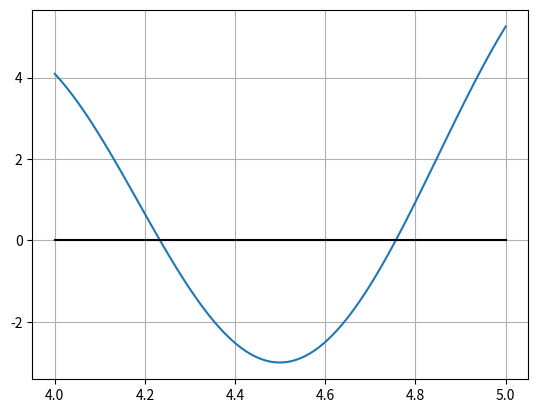

Recreate this plot in Python. (Note: this script raises an exception after producing the figure.)
import numpy as np
import matplotlib.pyplot as plt

x = np.linspace(4,5,100)
plt.plot(x,(x)**2*np.sin(20*(x)**(1/2))/x+x-np.log(x)-3/2)
plt.plot(x,x*0,'-k')
plt.grid()
plt.show()

from numpy import e
from sympy import *


(x)**2*sin(20*(x)**(1/2))/x+x-ln(x)-3/2

diff()

from sympy import *
from numpy import e

x = Symbol('x')
x1 = ln(x) + 3/2 - x*sin(20*(x)**(1/2))
x2 = -1*e**(3/2-x-x*sin(20*(x)**(1/2)))
x3 = ((asin((3/2+ln(x)-x)/x))/20)**2
x4 = sqrt((3/2+ln(x)-x)/sin(20*(x)**(1/2)))
x5 = ((x)**2*sin(20*(x)**(1/2)))/(ln(x)+3/2-x)

derivadaX1 = diff(x1,x)
derivadaX2 = diff(x2,x)
derivadaX3 = diff(x3,x)
derivadaX4 = diff(x4,x)
derivadaX5 = diff(x5,x)

funcion1 = lambdify(x,derivadaX1)
funcion2 = lambdify(x,derivadaX2)
funcion3 = lambdify(x,derivadaX3)
funcion4 = lambdify(x,derivadaX4)
funcion5 = lambdify(x,derivadaX5)

raices = [0.2,0.4,0.6,0.7,1.2,1.6,2,2.4,3,3.5,4.2]

for raiz in raices:
    print("                       RAIZ: ",raiz)
    if(abs(funcion1(raiz)) <= 1):
        print(f"{abs(funcion1(raiz)):0.4f}","----------->   X1")
    else:
        print(f"{abs(funcion1(raiz)):0.4f}")

    if(abs(funcion2(raiz)) <= 1):
        print(f"{abs(funcion2(raiz)):0.4f}","----------->   X2")
    else:
        print(f"{abs(funcion2(raiz)):0.4f}")   

    if(abs(funcion3(raiz)) <= 1):
        print(f"{abs(funcion3(raiz)):0.4f}","----------->   X3")
    else:
        print(f"{abs(funcion3(raiz)):0.4f}")   

    if(abs(funcion4(raiz)) <= 1):
        print(f"{abs(funcion4(raiz)):0.4f}","----------->   X4")
    else:
        print(f"{abs(funcion4(raiz)):0.4f}")   

    if(abs(funcion5(raiz)) <= 1):
        print(f"{abs(funcion5(raiz)):0.4f}","----------->   X5")
    else:
        print(f"{abs(funcion5(raiz)):0.4f}")                   

import numpy as np